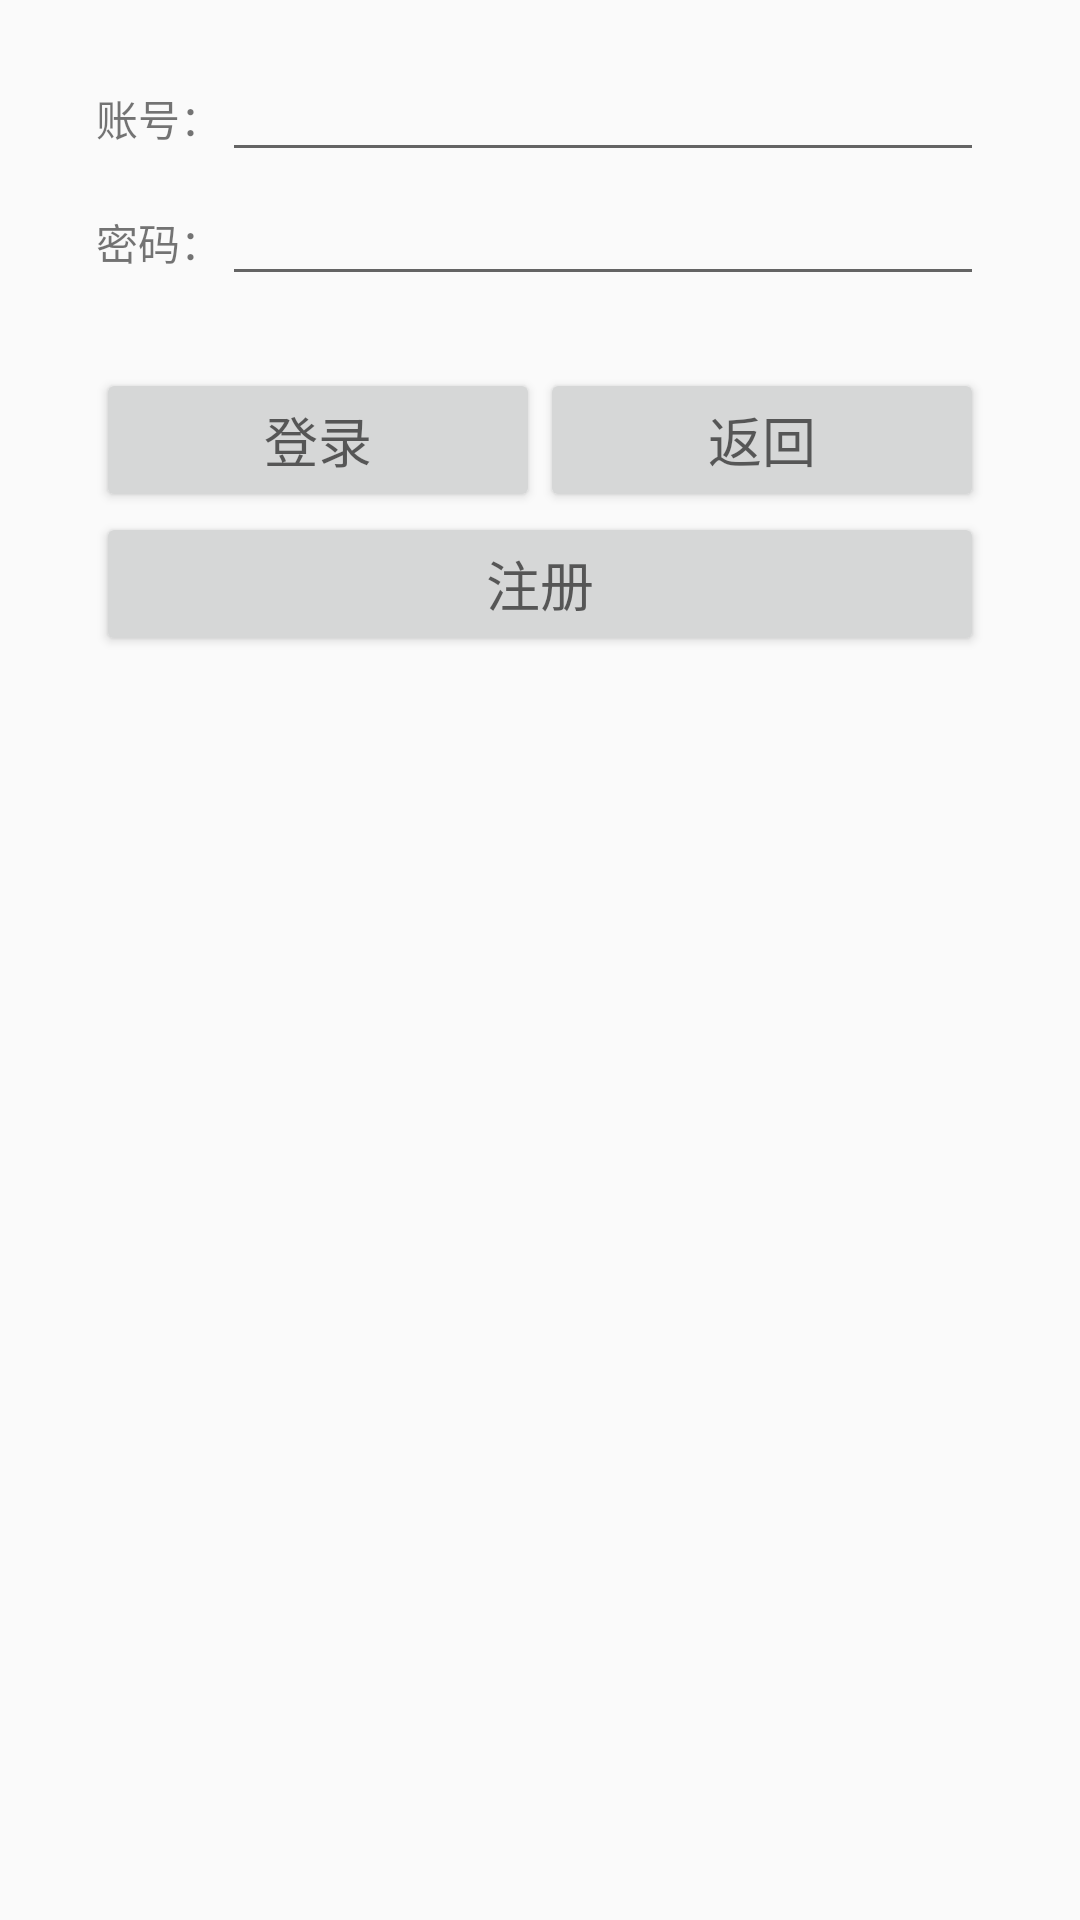

This screen was rendered from an Android layout file. Write that file and the resources it references.
<!-- AndroidManifest.xml: application theme AppTheme -->
<!-- res/layout/activity_login_or_register.xml -->
<?xml version="1.0" encoding="utf-8"?>
<RelativeLayout xmlns:android="http://schemas.android.com/apk/res/android"
    xmlns:app="http://schemas.android.com/apk/res-auto"
    xmlns:tools="http://schemas.android.com/tools"
    android:layout_width="match_parent"
    android:layout_height="match_parent"
    android:paddingBottom="@dimen/paddingBottom"
    android:paddingLeft="@dimen/paddingLeft"
    android:paddingRight="@dimen/paddingRight"
    android:paddingTop="@dimen/paddingTop"
    tools:context=".LoginOrRegister">

    <LinearLayout
        android:id="@+id/llUserName"
        android:layout_width="match_parent"
        android:layout_height="wrap_content">

        <TextView
            android:id="@+id/tvLoginName"
            android:layout_width="wrap_content"
            android:layout_height="wrap_content"
            android:text="账号：" />

        <EditText
            android:id="@+id/etUserName"
            android:layout_width="match_parent"
            android:layout_height="wrap_content"
            android:inputType="none"/>

    </LinearLayout>

    <LinearLayout
        android:id="@+id/llLoginPassword"
        android:layout_width="match_parent"
        android:layout_height="wrap_content"
        android:layout_below="@id/llUserName">

        <TextView
            android:layout_width="wrap_content"
            android:layout_height="wrap_content"
            android:text="密码：" />

        <EditText
            android:id="@+id/etUserPassword"
            android:layout_width="match_parent"
            android:layout_height="wrap_content"
            android:inputType="textPassword"/>
    </LinearLayout>

    <LinearLayout
        android:id="@+id/llButtons"
        android:layout_width="match_parent"
        android:layout_height="wrap_content"
        android:layout_below="@id/llLoginPassword"
        android:layout_marginTop="24dp">

        <Button
            android:id="@+id/bLogin"
            android:layout_width="match_parent"
            android:layout_height="wrap_content"
            android:layout_weight="0.4"
            android:text="登录"
            android:textAppearance="?android:attr/textAppearanceMedium"/>

        <Button
            android:id="@+id/bReturn"
            android:layout_width="match_parent"
            android:layout_height="wrap_content"
            android:layout_weight="0.4"
            android:text="返回"
            android:textAppearance="?android:attr/textAppearanceMedium"/>

    </LinearLayout>

    <Button
        android:id="@+id/bRegister"
        android:layout_width="match_parent"
        android:layout_height="wrap_content"
        android:layout_below="@id/llButtons"
        android:text="注册"
        android:textAppearance="?android:attr/textAppearanceMedium"/>


    
    <ProgressBar
        android:id="@+id/pbShowLogin"
        style="@style/Base.Widget.AppCompat.ProgressBar.Horizontal"
        android:layout_width="match_parent"
        android:layout_height="wrap_content"
        android:layout_below="@id/bRegister"
        android:layout_marginTop="32dp"
        android:visibility="invisible"
        android:progressDrawable="@drawable/progressbar"
        android:background="@drawable/bug_bar"
        android:max="100"
        android:progress="0"
        />


</RelativeLayout>
<!-- resources referenced by this layout -->
<resources>
  <dimen name="paddingBottom">16dp</dimen>
  <dimen name="paddingLeft">32dp</dimen>
  <dimen name="paddingRight">32dp</dimen>
  <dimen name="paddingTop">16dp</dimen>
  <!-- drawable bug_bar (drawable) -->
  <?xml version="1.0" encoding="utf-8"?>
  <shape
      xmlns:android="http://schemas.android.com/apk/res/android">
      <corners android:radius="15dp" />
      <solid android:color="#00000000"/>
      <stroke android:width="1dp" android:color="@color/colorRed"/>
      <padding android:left="1dp" android:top="1dp"
          android:right="1dp" android:bottom="1dp" />
  </shape>
  <!-- drawable progressbar (drawable) -->
  <?xml version="1.0" encoding="utf-8"?>
  <layer-list
      xmlns:android="http://schemas.android.com/apk/res/android">
      <item android:id="@android:id/progress">
          <clip>
              <shape>
                  <gradient
                      android:endColor="#f4457a"
                      android:startColor="#f4457a"/>
              </shape>
          </clip>
      </item>
  </layer-list>
  <style name="AppTheme" parent="Theme.AppCompat.Light.DarkActionBar">
          
          <item name="colorPrimary">@color/colorPrimary</item>
          <item name="colorPrimaryDark">@color/colorPrimaryDark</item>
          <item name="colorAccent">@color/colorAccent</item>
  
      </style>
  <color name="colorRed">#FF0000</color>
  <color name="colorPrimary">#3F51B5</color>
  <color name="colorPrimaryDark">#303F9F</color>
  <color name="colorAccent">#FF4081</color>
</resources>
